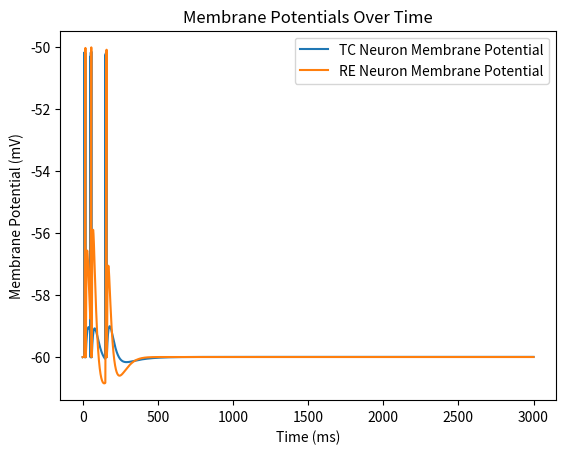

Write Python code to recreate this figure.
import numpy as np
import matplotlib.pyplot as plt

# Model parameters for TC and RE neurons
C_m = 1000  # membrane capacitance (pF)
g_L = 50  # leak conductance (nS)
E_L = -60  # resting potential (mV)
Delta_T = 2.5  # slope factor (mV)
V_th = -50  # spike threshold (mV)
V_reset = -60  # reset potential (mV)
t_ref = 2.5  # refractory period (ms)
tau_w = 600  # adaptation time constant for TC (ms)
a_tc = 200  # subthreshold adaptation for TC (nS)
a_re = 400  # subthreshold adaptation for RE (nS)
b_tc = 0  # spike-triggered adaptation for TC (pA)
b_re = 20  # spike-triggered adaptation for RE (pA)
tau_decay_exc = 5  # synaptic decay time constant excitatory synapse (ms)
tau_rise_exc = 0.4  # synaptic rise time constant excitatory synapse (ms)
tau_decay_inh = 20  # synaptic decay time constant for inhibitory synapse (ms)
tau_rise_inh = 0.4  # synaptic rise time constant inhibitory synapse (ms)

g_tc_re = 500  # synaptic strength from TC to RE (μS)
g_re_tc = -50  # synaptic strength from RE to TC (μS)
E_L_exc = -80 # reversal potential of the excitatory synapse (mV)
E_L_inh = 0 # reversal potential of the inhibitory synapse (mV)

# simulation parameters
T = 3000  # simulation time (ms)
dt = 0.1  # time step for the simulation (ms)
time = np.arange(0, T+dt, dt)

# Initialize variables
V_m_tc = E_L * np.ones(len(time))  # membrane potential of TC (mV)
w_tc = np.zeros(len(time))  # adaptation variable of TC (pA)
V_m_re = E_L * np.ones(len(time))  # membrane potential of RE (mV)
w_re = np.zeros(len(time))  # adaptation variable of RE (pA)
last_spike_time_tc = -np.inf  # last spike time of TC
last_spike_time_re = -np.inf  # last spike time of RE
S_tc_re = np.zeros(len(time))  # synaptic conductance from TC to RE
S_re_tc = np.zeros(len(time))  # synaptic conductance from RE to TC

# Define stimulation times and duration
stim_times = [10, 50, 150]  # times of stimulation (ms)
t_stim = 10  # duration of each stimulation (ms)
I_stim_tc = 10000 # stimulus current for TC (pA)

def is_stim_time(t, stim_times, t_stim):
    for stim_time in stim_times:
        if stim_time <= t < stim_time + t_stim:
            return True
    return False

# simulating the model
for i in range(1, len(time)):
    
    t_since_last_spike_re = time[i] - last_spike_time_re + 1  # 1 ms delay for TC
    t_since_last_spike_tc = time[i] - last_spike_time_tc + 1  # 1 ms delay for RE
    
    # Synaptic conductance for TC to RE
    S_tc_re[i] = (1 / (tau_decay_exc - tau_rise_exc)) * (np.exp(-t_since_last_spike_tc / tau_decay_exc) - np.exp(-t_since_last_spike_tc / tau_rise_exc))
    
    # Synaptic conductance for RE to TC
    S_re_tc[i] = (1 / (tau_decay_inh - tau_rise_inh)) * (np.exp(-t_since_last_spike_re / tau_decay_inh) - np.exp(-t_since_last_spike_re / tau_rise_inh))
    
    I_stim = I_stim_tc if is_stim_time(time[i], stim_times, t_stim) else 0

    # TC neuron update
    if (time[i] - last_spike_time_tc) > t_ref:
        w_tc[i] = w_tc[i-1] + (a_tc * (V_m_tc[i-1] - E_L) - w_tc[i-1]) / tau_w * dt
        V_m_tc[i] = V_m_tc[i-1] + (dt / C_m) * (-g_L * (V_m_tc[i-1] - E_L) + g_L * Delta_T * np.exp((V_m_tc[i-1] - V_th) / Delta_T) - w_tc[i-1] + g_re_tc * S_re_tc[i] * (V_m_tc[i-1] - E_L_inh) + I_stim)
        if V_m_tc[i] >= V_th:
            V_m_tc[i] = V_reset
            w_tc[i] += b_tc
            last_spike_time_tc = time[i]

    # RE neuron update
    if (time[i] - last_spike_time_re) > t_ref:
        w_re[i] = w_re[i-1] + (a_re * (V_m_re[i-1] - E_L) - w_re[i-1]) / tau_w * dt
        V_m_re[i] = V_m_re[i-1] + (dt / C_m) * (-g_L * (V_m_re[i-1] - E_L) + g_L * Delta_T * np.exp((V_m_re[i-1] - V_th) / Delta_T) - w_re[i-1] + g_tc_re * S_tc_re[i] * (V_m_re[i-1] - E_L_exc))
        if V_m_re[i] >= V_th:
            V_m_re[i] = V_reset
            w_re[i] += b_re
            last_spike_time_re = time[i]


# membrane potentials over time
plt.figure()
plt.plot(time, V_m_tc, label='TC Neuron Membrane Potential')
plt.plot(time, V_m_re, label='RE Neuron Membrane Potential')
plt.title('Membrane Potentials Over Time')
plt.xlabel('Time (ms)')
plt.ylabel('Membrane Potential (mV)')
plt.legend()
plt.show()
